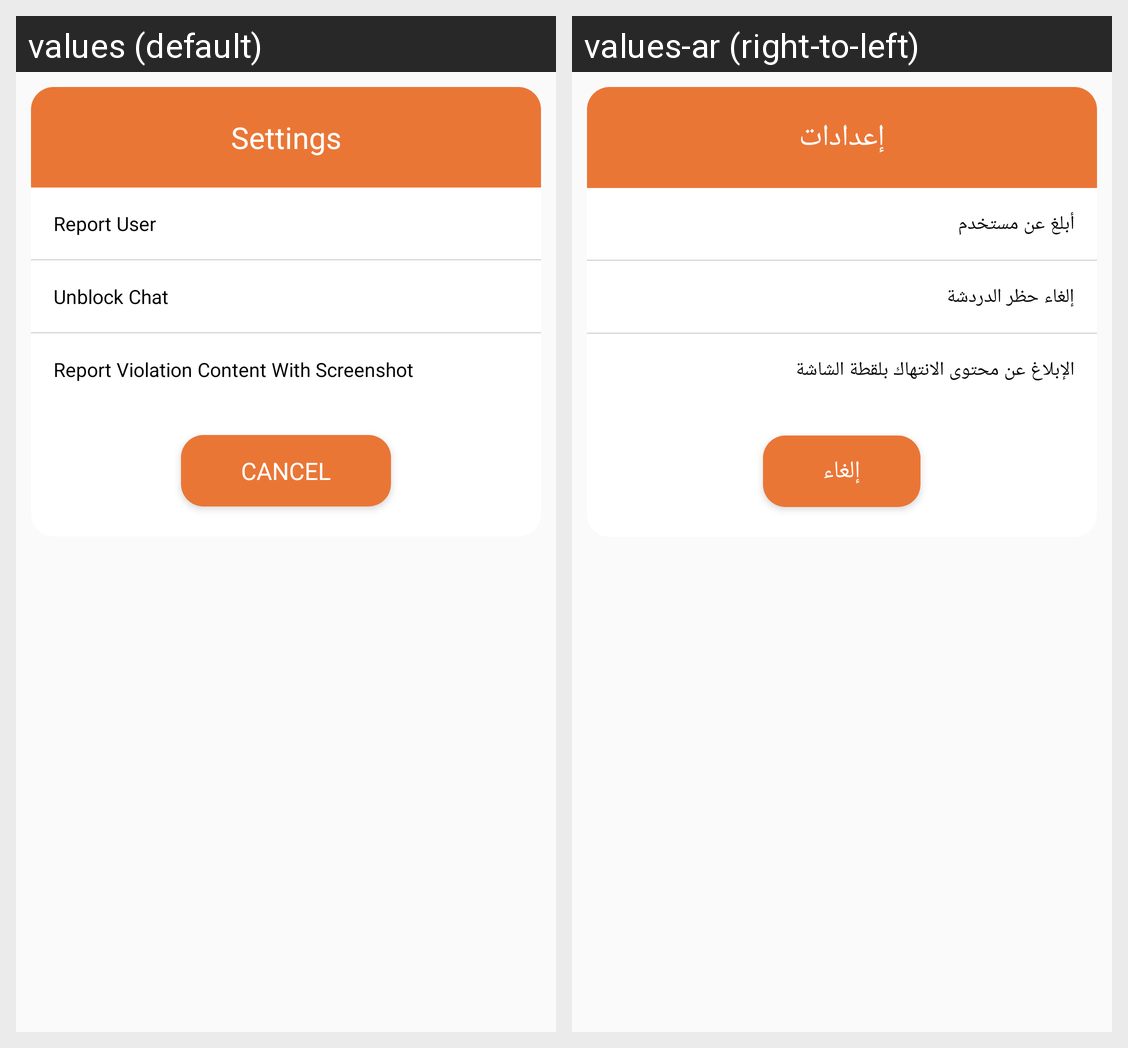

Translations of the strings shown on this Android screen, per locale in the grid:
Android screen res/layout/chat_action_alert.xml rendered under 2 locales, left to right: values (default), values-ar (right-to-left). Device: Nexus 5 (rendered at 1080×1920; each locale shown at half size, 540×960, under a caption strip naming it); theme AppTheme.NoActionBar.
Strings drawn on this screen, with the default value and each locale's value (text and hints the layout hard-codes, and strings that could not be matched under every locale, appear in the picture but are not listed):

settings
  values: Settings
  values-ar: إعدادات

report_user
  values: Report User
  values-ar: أبلغ عن مستخدم

unblock_chat
  values: Unblock Chat
  values-ar: إلغاء حظر الدردشة

report_violation_content_with_screenshot
  values: Report Violation Content With Screenshot
  values-ar: الإبلاغ عن محتوى الانتهاك بلقطة الشاشة

cancel
  values: CANCEL
  values-ar: إلغاء
